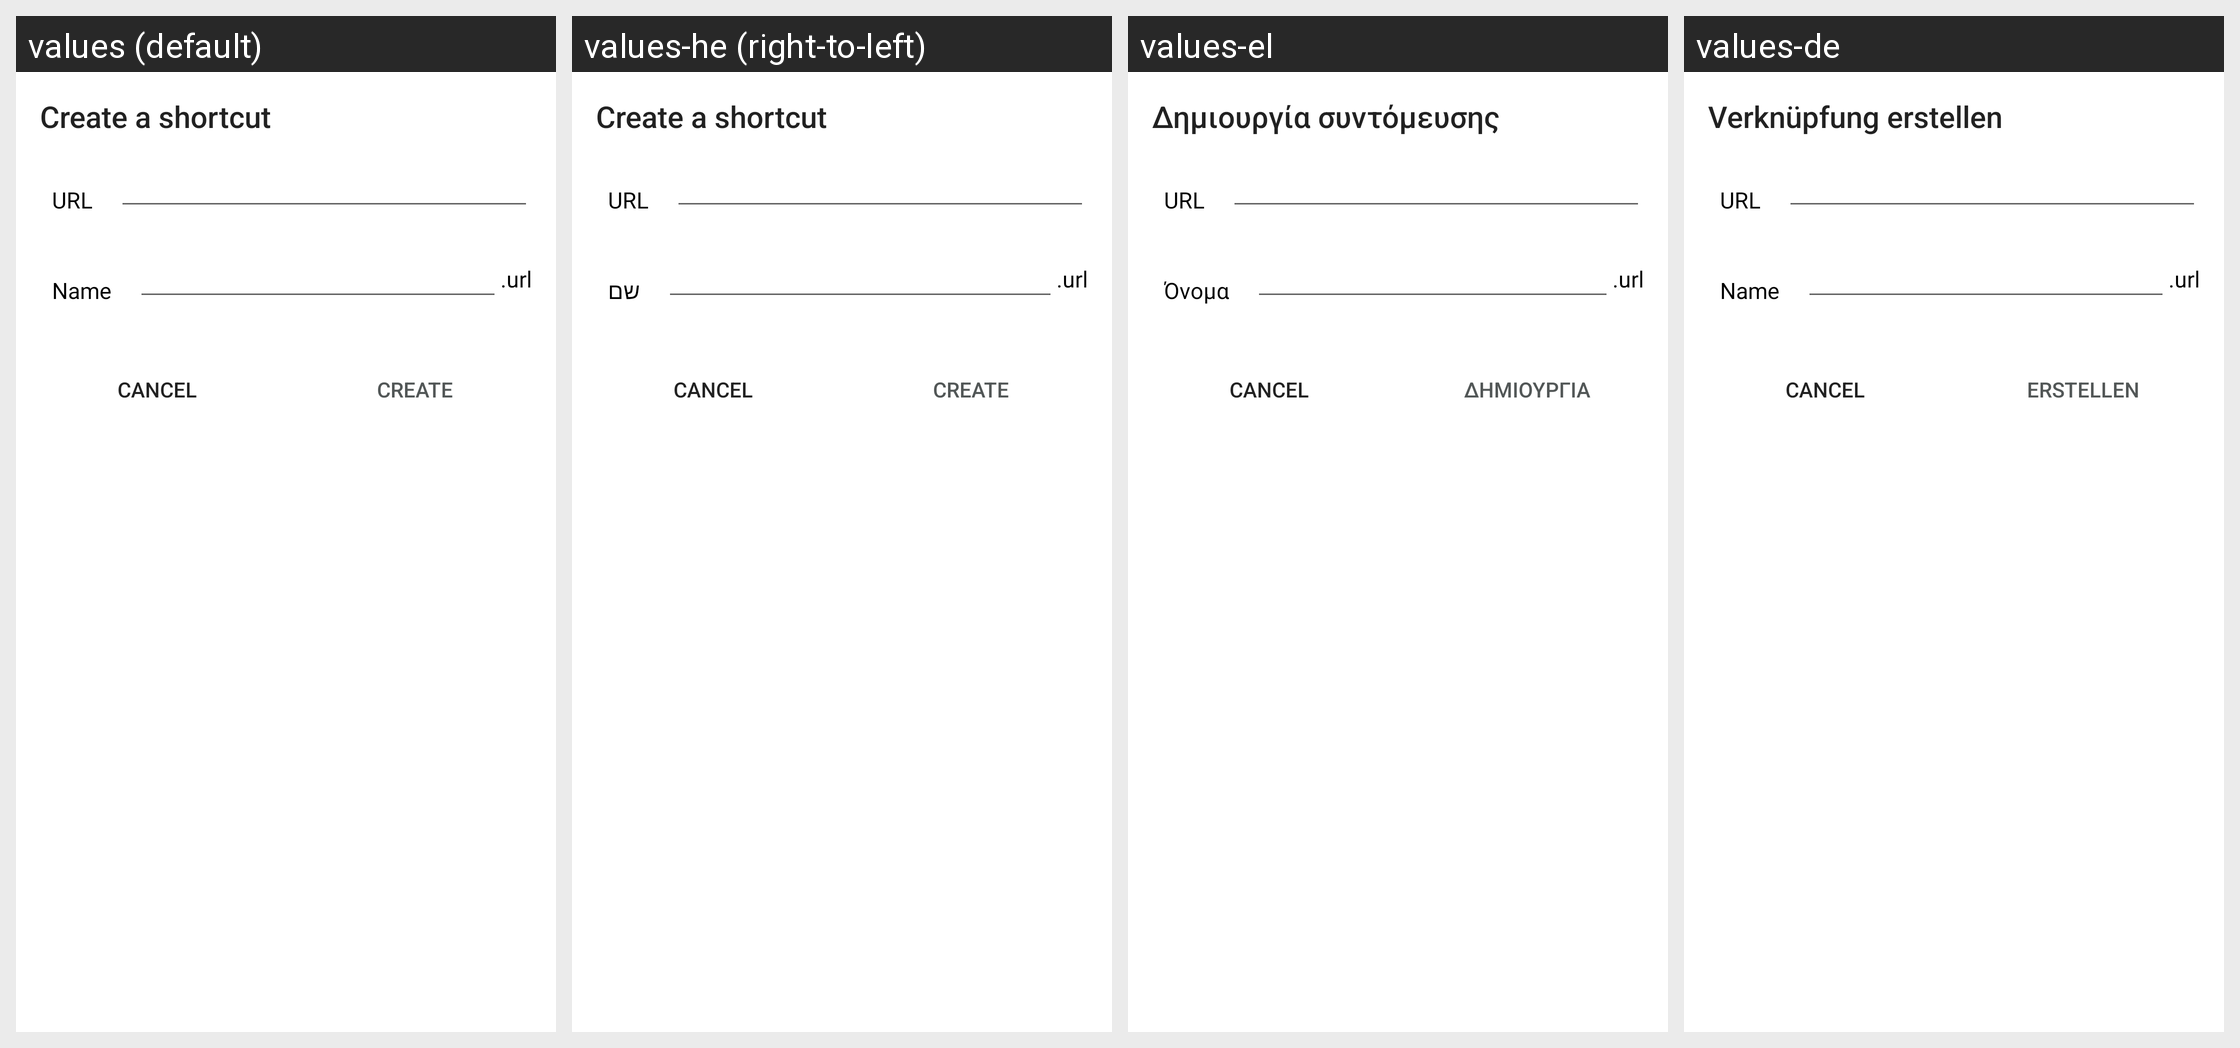

The same Android screen rendered under several of its app's locales, left to right. List the strings drawn on it with the default value and each locale's translation.
Android screen res/layout/create_shortcut_dialog.xml rendered under 4 locales, left to right: values (default), values-he (right-to-left), values-el, values-de. Device: Nexus 5 (rendered at 1080×1920; each locale shown at half size, 540×960, under a caption strip naming it); theme Theme.openCloud.Toolbar.
Other locales in the repository, not shown: values-cs, values-es, values-fr, values-it, values-nl, values-nn, values-no, values-pl, values-pt, values-ru, values-sv, values-tr, values-zh.
Strings drawn on this screen, with the default value and each locale's value (text and hints the layout hard-codes, and strings that could not be matched under every locale, appear in the picture but are not listed):

create_shortcut_dialog_title
  values: Create a shortcut
  values-he: Create a shortcut  [not translated; the default value is used]
  values-el: Δημιουργία συντόμευσης
  values-de: Verknüpfung erstellen

create_shortcut_dialog_url
  values: URL
  values-he: URL
  values-el: URL
  values-de: URL

global_name
  values: Name
  values-he: שם
  values-el: Όνομα
  values-de: Name

create_shortcut_dialog_url_extension
  values: .url
  values-he: .url  [not translated; the default value is used]
  values-el: .url
  values-de: .url

share_privilege_can_edit_create
  values: create
  values-he: create  [not translated; the default value is used]
  values-el: δημιουργία
  values-de: erstellen
